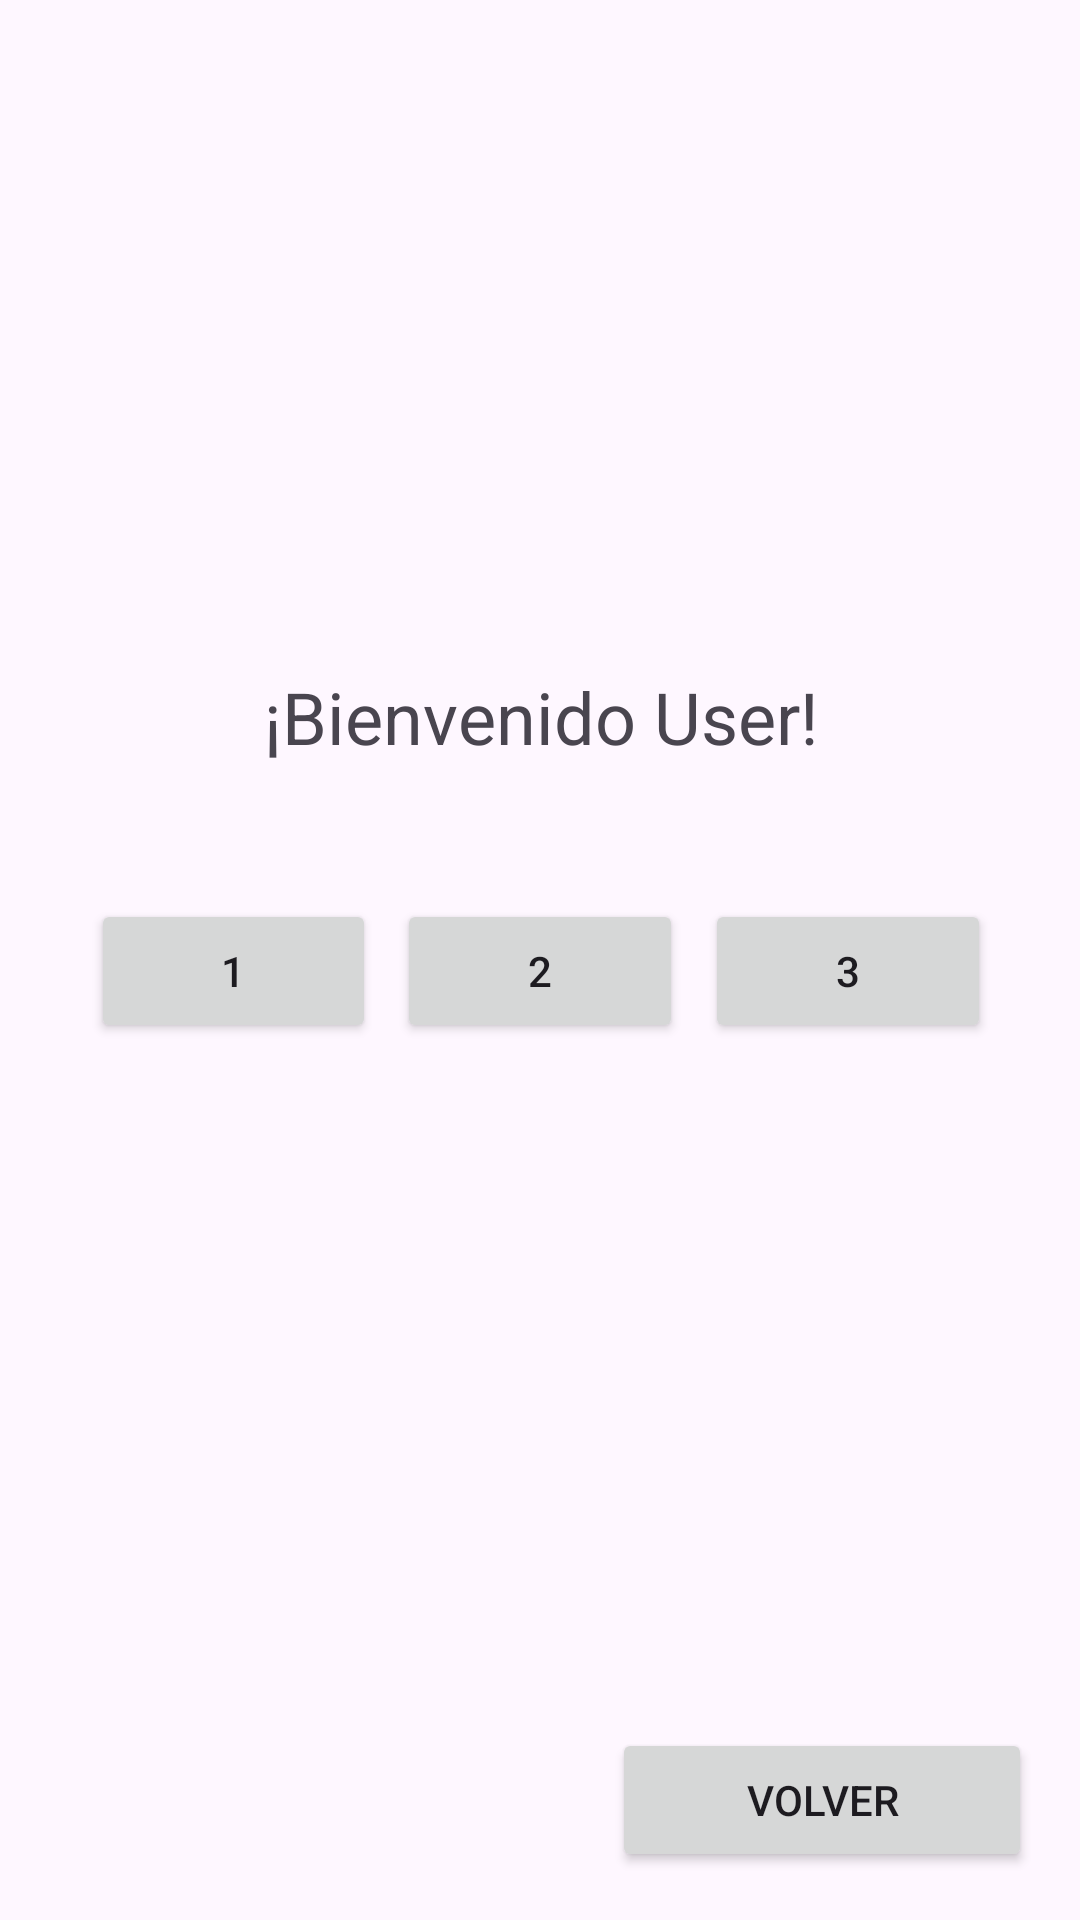

Reconstruct the res/layout file that produces this screen, plus the resources it refers to.
<!-- AndroidManifest.xml: application theme Theme.IMC_Application -->
<!-- res/layout/activity_start.xml -->
<?xml version="1.0" encoding="utf-8"?>
<androidx.constraintlayout.widget.ConstraintLayout xmlns:android="http://schemas.android.com/apk/res/android"
    xmlns:app="http://schemas.android.com/apk/res-auto"
    xmlns:tools="http://schemas.android.com/tools"
    android:id="@+id/activityStart"
    android:layout_width="match_parent"
    android:layout_height="match_parent">

    <Button
        android:id="@+id/goBackStart"
        android:layout_width="140dp"
        android:layout_height="wrap_content"
        android:layout_marginEnd="16dp"
        android:layout_marginBottom="16dp"
        android:text="Volver"
        android:textAlignment="center"
        app:layout_constraintBottom_toBottomOf="parent"
        app:layout_constraintEnd_toEndOf="parent" />

    <LinearLayout
        android:layout_width="410dp"
        android:layout_height="200dp"
        android:layout_marginBottom="25dp"
        android:gravity="center"
        android:orientation="vertical"
        android:padding="15dp"
        app:layout_constraintBottom_toBottomOf="parent"
        app:layout_constraintEnd_toEndOf="parent"
        app:layout_constraintStart_toStartOf="parent"
        app:layout_constraintTop_toTopOf="parent">

        <TextView
            android:id="@+id/lastPageText"
            android:layout_width="match_parent"
            android:layout_height="wrap_content"
            android:text="¡Bienvenido User!"
            android:textAlignment="center"
            android:textSize="24dp" />

        <LinearLayout
            android:layout_width="300dp"
            android:layout_height="match_parent"
            android:gravity="center"
            android:orientation="horizontal">

            <Button
                android:id="@+id/firstButton"
                android:layout_width="wrap_content"
                android:layout_height="wrap_content"
                android:layout_weight="1"
                android:text="1" />

            <Space
                android:layout_width="wrap_content"
                android:layout_height="wrap_content"
                android:layout_weight="1" />

            <Button
                android:id="@+id/secondButton"
                android:layout_width="wrap_content"
                android:layout_height="wrap_content"
                android:layout_weight="1"
                android:text="2" />

            <Space
                android:layout_width="wrap_content"
                android:layout_height="wrap_content"
                android:layout_weight="1" />

            <Button
                android:id="@+id/thirdButton"
                android:layout_width="wrap_content"
                android:layout_height="wrap_content"
                android:layout_weight="1"
                android:text="3" />
        </LinearLayout>
    </LinearLayout>
</androidx.constraintlayout.widget.ConstraintLayout>
<!-- resources referenced by this layout -->
<resources>
  <style name="Theme.IMC_Application" parent="Base.Theme.IMC_Application" />
  <style name="Base.Theme.IMC_Application" parent="Theme.Material3.DayNight.NoActionBar">
          
          
      </style>
</resources>
